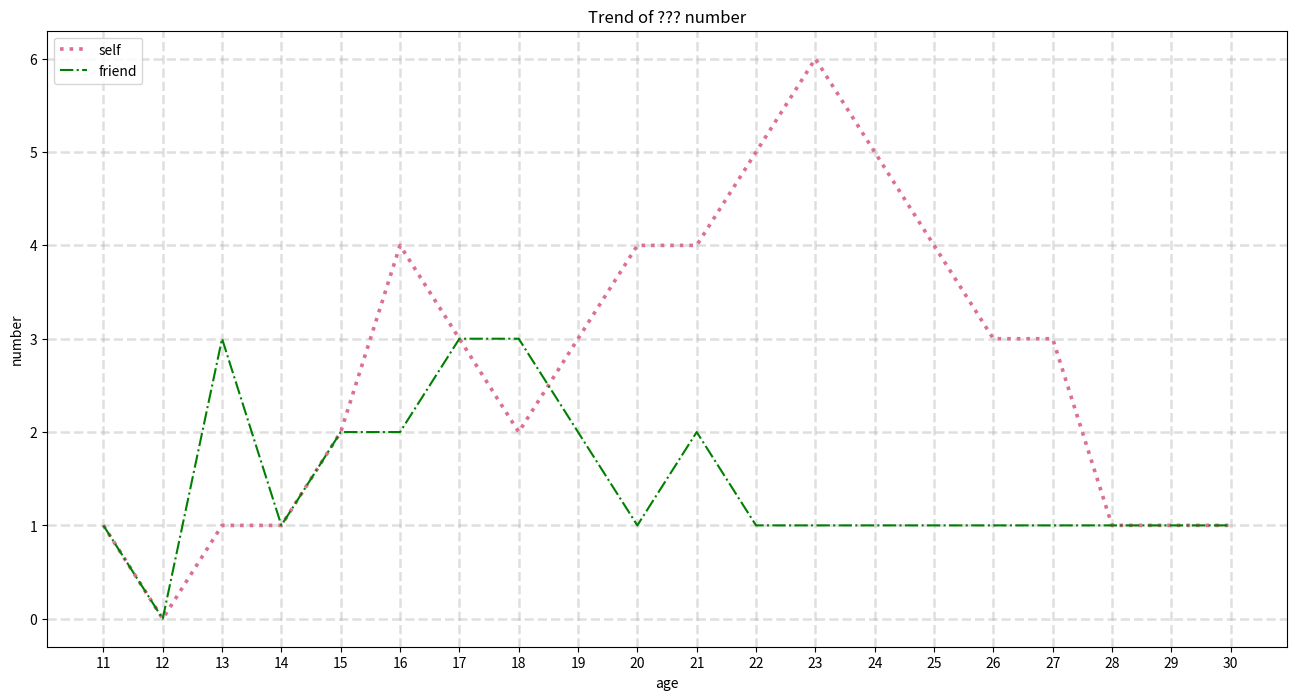

Generate this figure with matplotlib:
from matplotlib import pyplot as plt
x = range(11,31)
y_1 = [1,0,1,1,2,4,3,2,3,4,4,5,6,5,4,3,3,1,1,1]
y_2 = [1,0,3,1,2,2,3,3,2,1,2,1,1,1,1,1,1,1,1,1]

y_range = range(min(y_1+y_2),max(y_1+y_2)+1)
plt.figure(figsize=(16,8),dpi=70)

# 画两条线，可添加label、color、linestyle、linewidth等参数
# color参数也可以写颜色对应的16进制码
plt.plot(x,y_1,label='self',color='#DB7093',linestyle=':',linewidth=2.6)
plt.plot(x,y_2,label='friend',color='g',linestyle='-.')

plt.xticks(x)
plt.yticks(y_range)
plt.xlabel('age')
plt.ylabel('number')
plt.title('Trend of ??? number')

# 绘制网格
# alpha透明度，0~1
# 可添加linestyle、linewidth等参数
plt.grid(alpha=0.4,linestyle='--',linewidth=1.8)

# 添加图例
# 位置参数填字符串或数字都可以
plt.legend(loc='upper left')

plt.show()